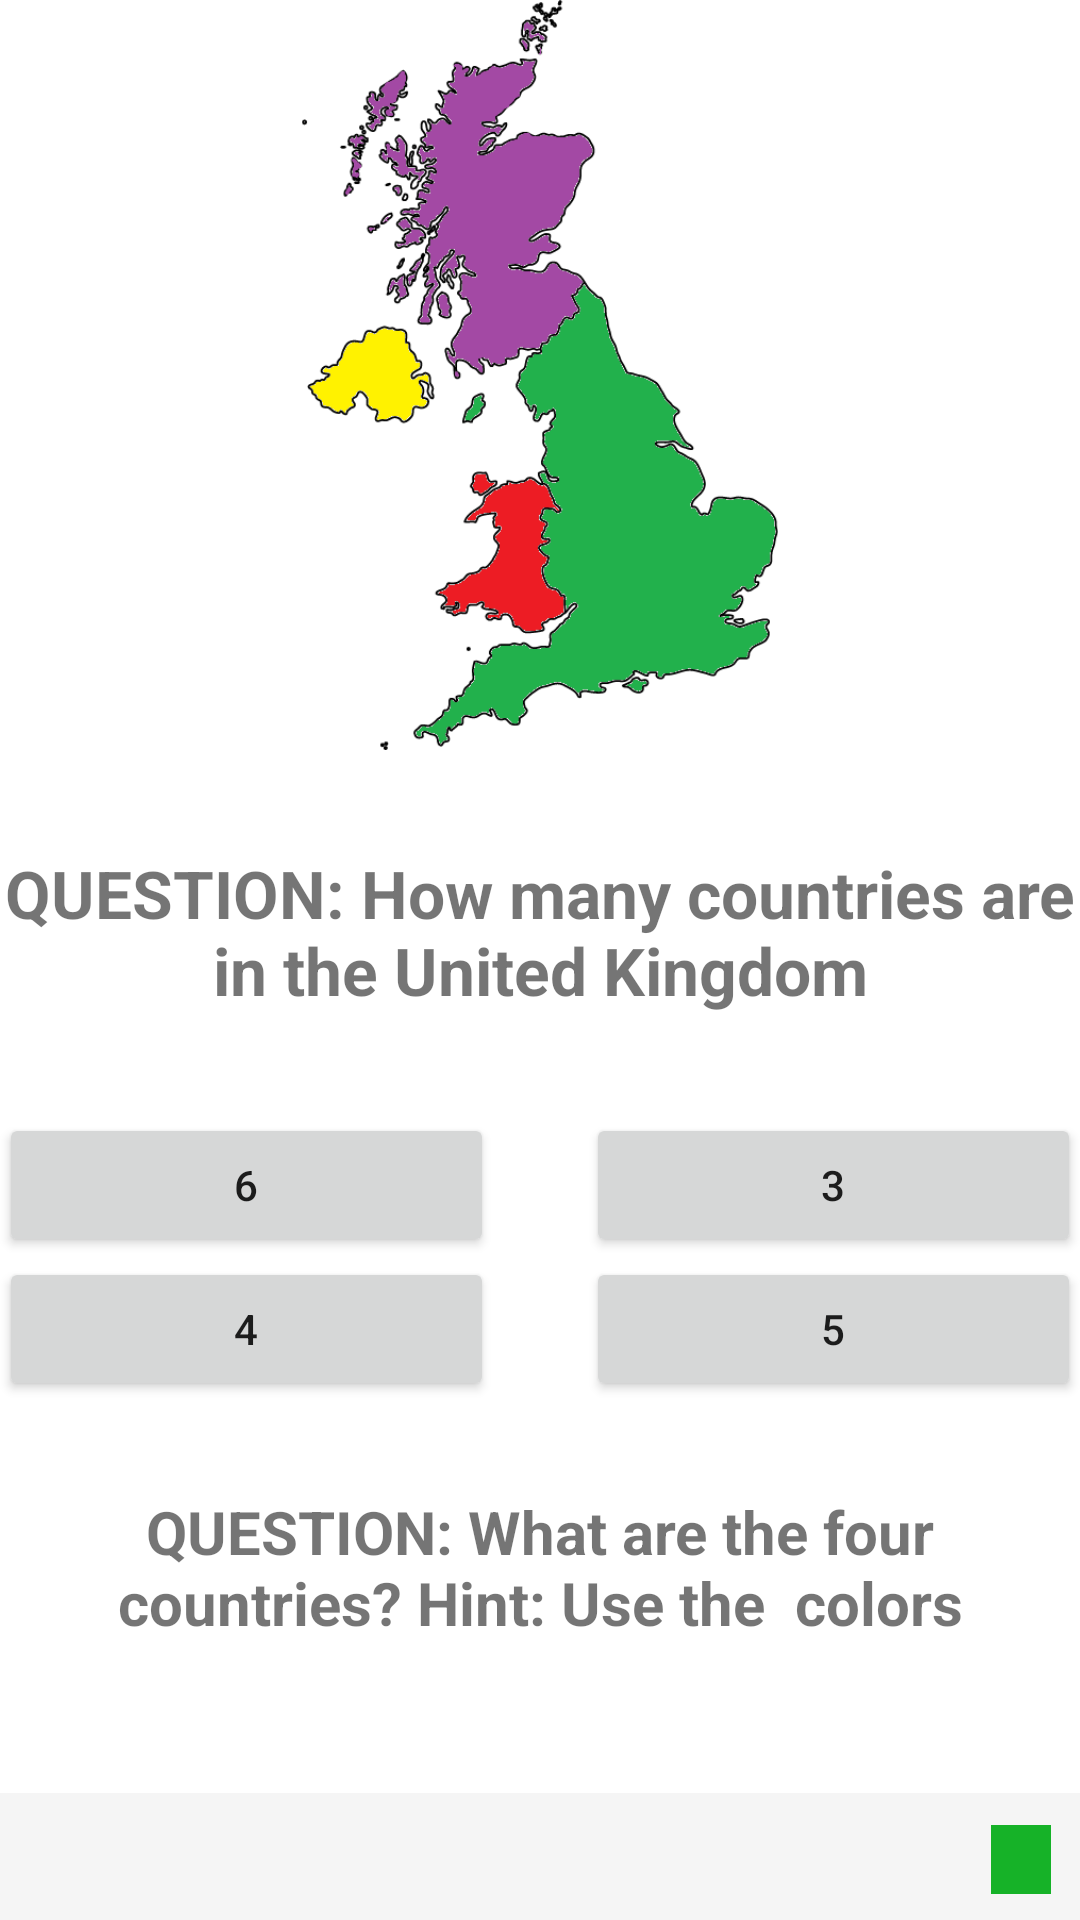

This screen was rendered from an Android layout file. Write that file and the resources it references.
<!-- AndroidManifest.xml: application theme AppTheme -->
<!-- res/layout/content_letter_b.xml -->
<?xml version="1.0" encoding="utf-8"?>
<RelativeLayout xmlns:android="http://schemas.android.com/apk/res/android"
    xmlns:app="http://schemas.android.com/apk/res-auto"
    xmlns:tools="http://schemas.android.com/tools"
    android:layout_width="match_parent"
    android:layout_height="match_parent"
    android:paddingBottom="@dimen/activity_vertical_margin"
    android:paddingLeft="@dimen/activity_horizontal_margin"
    android:paddingRight="@dimen/activity_horizontal_margin"
    android:paddingTop="@dimen/activity_vertical_margin"
    app:layout_behavior="@string/appbar_scrolling_view_behavior"
    tools:context="com.example.beckhaml.alphabet.letter_b"
    tools:showIn="@layout/activity_letter_b"
    android:background="#FFFFFF">


    <ScrollView
    android:layout_width="wrap_content"
    android:layout_height="wrap_content"
    android:scrollbars="none"
    android:id="@+id/scrollView">

    <LinearLayout
        android:layout_width="wrap_content"
        android:layout_height="wrap_content">

        <RelativeLayout
            android:layout_width="match_parent"
            android:layout_height="match_parent">

            <ImageView
                android:layout_width="250dp"
                android:layout_height="250dp"
                android:id="@+id/imageView"
                android:src="@drawable/b_map1"
                android:adjustViewBounds="true"
                android:layout_alignParentTop="true"
                android:layout_centerHorizontal="true" />

            <TextView
                android:layout_width="wrap_content"
                android:layout_height="wrap_content"
                android:text="QUESTION: How many countries are in the United Kingdom"
                android:textAlignment="center"
                android:textSize="22dp"
                android:id="@+id/textView5"
                android:layout_marginTop="33dp"
                android:textStyle="bold"
                android:layout_below="@+id/imageView"
                android:layout_alignParentLeft="true"
                android:layout_alignParentStart="true" />

            <Button
                android:layout_width="165dp"
                android:layout_height="wrap_content"
                android:text="6"
                android:gravity="center"
                android:id="@+id/check1"
                android:layout_marginTop="33dp"
                android:layout_below="@+id/textView5"
                android:layout_alignParentLeft="true"
                android:layout_alignParentStart="true" />

            <Button
                android:layout_width="165dp"
                android:layout_height="wrap_content"
                android:text="3"
                android:gravity="center"
                android:id="@+id/check2"
                android:layout_alignTop="@+id/check1"
                android:layout_alignParentRight="true"
                android:layout_alignParentEnd="true" />

            <Button
                android:layout_width="165dp"
                android:layout_height="wrap_content"
                android:text="5"
                android:gravity="center"
                android:id="@+id/check3"
                android:layout_below="@+id/check2"
                android:layout_alignLeft="@+id/check2"
                android:layout_alignStart="@+id/check2" />

            <Button
                android:layout_width="165dp"
                android:layout_height="wrap_content"
                android:text="4"
                android:gravity="center"
                android:id="@+id/check4"
                android:layout_alignTop="@+id/check3"
                android:layout_alignParentLeft="true"
                android:layout_alignParentStart="true" />

            <TextView
                android:layout_width="wrap_content"
                android:layout_height="wrap_content"
                android:id="@+id/textview6"
                android:layout_below="@+id/check4"
                android:text="QUESTION: What are the four countries? Hint: Use the  colors"
                android:textSize="20dp"
                android:layout_marginTop="30dp"
                android:textAlignment="center"
                android:textStyle="bold"/>

            <EditText
                android:layout_width="wrap_content"
                android:layout_height="wrap_content"
                android:textAlignment="center"
                android:layout_below="@+id/textview6"
                android:id="@+id/editText5"
                android:layout_alignParentRight="true"
                android:layout_alignParentEnd="true"
                android:layout_alignParentLeft="true"
                android:layout_alignParentStart="true"
                android:layout_marginTop="50dp"
                android:inputType="textCapWords"
                android:singleLine="true"
                android:imeOptions="actionNext"
                android:padding="10dp"
                android:background="#F5F5F5"
                android:drawableRight="@drawable/b_green"/>

            <EditText
                android:layout_width="wrap_content"
                android:layout_height="wrap_content"
                android:textAlignment="center"
                android:layout_below="@+id/editText5"
                android:id="@+id/editText6"
                android:layout_alignParentRight="true"
                android:layout_alignParentEnd="true"
                android:layout_alignParentLeft="true"
                android:layout_alignParentStart="true"
                android:inputType="textCapWords"
                android:singleLine="true"
                android:imeOptions="actionNext"
                android:padding="10dp"
                android:background="#F5F5F5"
                android:layout_marginTop="5dp"
                android:drawableRight="@drawable/b_purple"/>

            <EditText
                android:layout_width="wrap_content"
                android:layout_height="wrap_content"
                android:textAlignment="center"
                android:layout_below="@+id/editText6"
                android:id="@+id/editText7"
                android:layout_alignParentRight="true"
                android:layout_alignParentEnd="true"
                android:layout_alignParentLeft="true"
                android:layout_alignParentStart="true"
                android:inputType="textCapWords"
                android:singleLine="true"
                android:imeOptions="actionNext"
                android:padding="10dp"
                android:background="#F5F5F5"
                android:layout_marginTop="5dp"
                android:drawableRight="@drawable/b_yellow"/>

            <EditText
                android:layout_width="wrap_content"
                android:layout_height="wrap_content"
                android:textAlignment="center"
                android:layout_below="@+id/editText7"
                android:id="@+id/editText8"
                android:layout_alignParentRight="true"
                android:layout_alignParentEnd="true"
                android:layout_alignParentLeft="true"
                android:layout_alignParentStart="true"
                android:inputType="textCapWords"
                android:singleLine="true"
                android:imeOptions="actionDone"
                android:padding="10dp"
                android:background="#F5F5F5"
                android:layout_marginTop="5dp"
                android:drawableRight="@drawable/b_red"/>

            <Button
                android:layout_width="wrap_content"
                android:layout_height="wrap_content"
                android:layout_below="@+id/editText8"
                android:text="CHECK"
                android:layout_centerInParent="true"
                android:layout_marginTop="90dp"
                android:background="#03cc00"
                android:layout_alignParentRight="true"
                android:layout_alignParentEnd="true"
                android:layout_alignParentLeft="true"
                android:layout_alignParentStart="true"
                android:id="@+id/b_button"/>

        </RelativeLayout>
    </LinearLayout>
</ScrollView>


    </RelativeLayout>
<!-- res/layout/activity_letter_b.xml (included above) -->
<?xml version="1.0" encoding="utf-8"?>
<android.support.design.widget.CoordinatorLayout xmlns:android="http://schemas.android.com/apk/res/android"
    xmlns:app="http://schemas.android.com/apk/res-auto"
    xmlns:tools="http://schemas.android.com/tools"
    android:layout_width="match_parent"
    android:layout_height="match_parent"
    android:fitsSystemWindows="true"
    tools:context="com.example.beckhaml.alphabet.letter_b">

    <android.support.design.widget.AppBarLayout
        android:layout_width="match_parent"
        android:layout_height="wrap_content"
        android:theme="@style/AppTheme.AppBarOverlay">

        <android.support.v7.widget.Toolbar
            android:id="@+id/toolbar"
            android:layout_width="match_parent"
            android:layout_height="?attr/actionBarSize"
            android:background="?attr/colorPrimary"
            app:popupTheme="@style/AppTheme.PopupOverlay" />

    </android.support.design.widget.AppBarLayout>

    <include layout="@layout/content_letter_b" />

    

</android.support.design.widget.CoordinatorLayout>
<!-- resources referenced by this layout -->
<resources>
  <!-- drawable b_green: png bitmap (drawable, 104 bytes) -->
  <!-- drawable b_map1: png bitmap (drawable, 33353 bytes) -->
  <!-- drawable b_purple: png bitmap (drawable, 104 bytes) -->
  <!-- drawable b_red: png bitmap (drawable, 104 bytes) -->
  <!-- drawable b_yellow: png bitmap (drawable, 104 bytes) -->
  <style name="AppTheme.AppBarOverlay" parent="ThemeOverlay.AppCompat.Dark.ActionBar" />
  <style name="AppTheme.PopupOverlay" parent="ThemeOverlay.AppCompat.Light" />
  <style name="AppTheme" parent="Theme.AppCompat.Light.DarkActionBar">
          
          <item name="colorPrimary">@color/colorPrimary</item>
          <item name="colorPrimaryDark">@color/colorPrimaryDark</item>
          <item name="colorAccent">@color/colorAccent</item>
      </style>
  <color name="colorPrimary">#3F51B5</color>
  <color name="colorPrimaryDark">#303F9F</color>
  <color name="colorAccent">#FF4081</color>
</resources>
